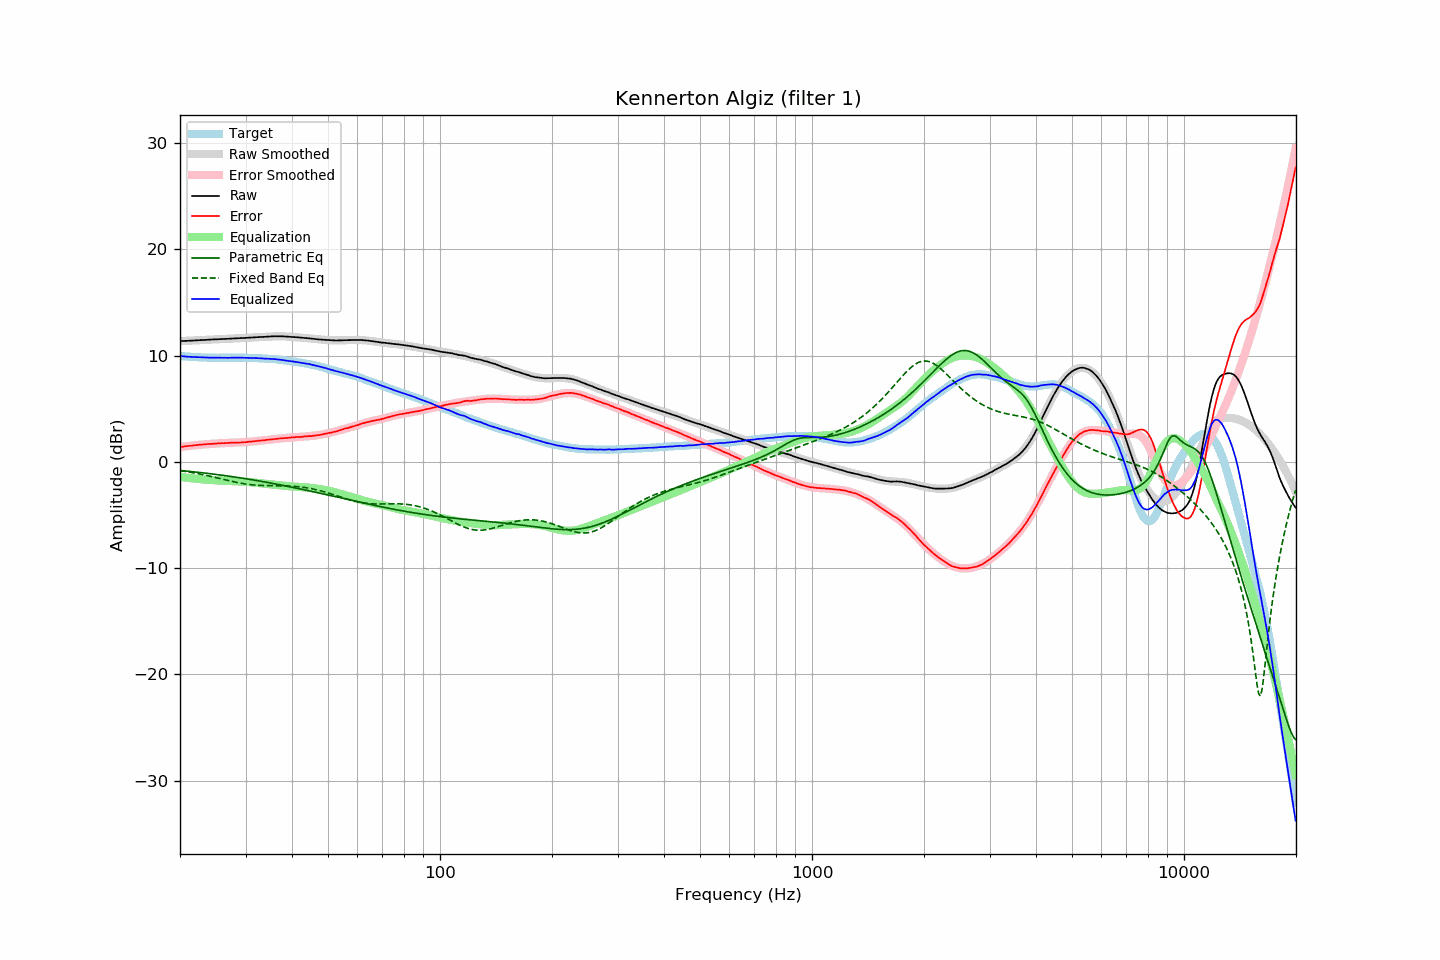

Data behind this chart, as committed beside it:
frequency, raw, error, smoothed, error_smoothed, equalization, parametric_eq, fixed_band_eq, equalized_raw, equalized_smoothed, target
20.00, 11.37, 1.41, 11.36, 1.40, -1.40, -0.80, -0.82, 9.96, 9.96, 9.96
20.20, 11.38, 1.43, 11.37, 1.42, -1.42, -0.82, -0.84, 9.95, 9.95, 9.95
20.40, 11.38, 1.44, 11.38, 1.44, -1.44, -0.83, -0.86, 9.93, 9.94, 9.94
20.61, 11.39, 1.46, 11.39, 1.46, -1.46, -0.85, -0.89, 9.92, 9.92, 9.93
20.81, 11.39, 1.48, 11.39, 1.48, -1.48, -0.86, -0.91, 9.91, 9.91, 9.91
21.02, 11.40, 1.50, 11.40, 1.50, -1.50, -0.88, -0.94, 9.90, 9.90, 9.90
21.23, 11.41, 1.52, 11.41, 1.51, -1.51, -0.89, -0.96, 9.89, 9.89, 9.89
21.44, 11.42, 1.52, 11.42, 1.53, -1.53, -0.91, -0.99, 9.88, 9.88, 9.90
21.66, 11.43, 1.55, 11.42, 1.55, -1.55, -0.92, -1.02, 9.88, 9.87, 9.88
21.87, 11.44, 1.56, 11.43, 1.56, -1.56, -0.94, -1.04, 9.87, 9.87, 9.88
22.09, 11.44, 1.58, 11.44, 1.58, -1.58, -0.96, -1.07, 9.86, 9.86, 9.86
22.31, 11.45, 1.60, 11.45, 1.59, -1.59, -0.97, -1.10, 9.85, 9.85, 9.85
22.54, 11.46, 1.62, 11.45, 1.61, -1.61, -0.99, -1.13, 9.85, 9.84, 9.84
22.76, 11.46, 1.62, 11.46, 1.62, -1.62, -1.01, -1.16, 9.83, 9.84, 9.84
22.99, 11.47, 1.64, 11.47, 1.64, -1.64, -1.02, -1.19, 9.83, 9.83, 9.83
23.22, 11.48, 1.66, 11.48, 1.65, -1.65, -1.04, -1.22, 9.83, 9.83, 9.82
23.45, 11.49, 1.66, 11.49, 1.66, -1.66, -1.06, -1.26, 9.82, 9.82, 9.83
23.69, 11.50, 1.68, 11.49, 1.68, -1.68, -1.08, -1.29, 9.82, 9.82, 9.82
23.92, 11.51, 1.70, 11.50, 1.69, -1.69, -1.09, -1.32, 9.82, 9.81, 9.81
24.16, 11.51, 1.69, 11.51, 1.70, -1.70, -1.11, -1.36, 9.81, 9.81, 9.82
24.40, 11.52, 1.70, 11.52, 1.71, -1.71, -1.13, -1.39, 9.81, 9.81, 9.82
24.65, 11.53, 1.72, 11.52, 1.72, -1.72, -1.15, -1.43, 9.81, 9.81, 9.81
24.89, 11.54, 1.73, 11.53, 1.73, -1.73, -1.17, -1.46, 9.81, 9.80, 9.81
25.14, 11.54, 1.74, 11.54, 1.74, -1.74, -1.19, -1.50, 9.80, 9.80, 9.80
25.39, 11.55, 1.75, 11.55, 1.75, -1.75, -1.21, -1.53, 9.80, 9.80, 9.80
25.65, 11.56, 1.76, 11.55, 1.75, -1.75, -1.23, -1.57, 9.80, 9.80, 9.80
25.91, 11.57, 1.77, 11.56, 1.76, -1.76, -1.25, -1.61, 9.81, 9.80, 9.80
26.16, 11.57, 1.76, 11.57, 1.77, -1.77, -1.27, -1.64, 9.80, 9.80, 9.81
26.43, 11.58, 1.78, 11.57, 1.78, -1.78, -1.29, -1.68, 9.80, 9.80, 9.80
26.69, 11.58, 1.78, 11.58, 1.78, -1.78, -1.31, -1.71, 9.79, 9.80, 9.80
26.96, 11.59, 1.79, 11.59, 1.79, -1.79, -1.33, -1.75, 9.80, 9.80, 9.80
27.23, 11.60, 1.80, 11.60, 1.79, -1.79, -1.35, -1.78, 9.80, 9.80, 9.80
27.50, 11.61, 1.81, 11.60, 1.80, -1.80, -1.37, -1.82, 9.81, 9.80, 9.80
27.77, 11.61, 1.80, 11.61, 1.80, -1.80, -1.40, -1.85, 9.80, 9.81, 9.81
28.05, 11.62, 1.82, 11.62, 1.81, -1.81, -1.42, -1.89, 9.81, 9.81, 9.80
28.33, 11.63, 1.82, 11.62, 1.82, -1.82, -1.44, -1.92, 9.81, 9.81, 9.81
28.62, 11.64, 1.83, 11.63, 1.82, -1.82, -1.46, -1.95, 9.81, 9.81, 9.81
28.90, 11.65, 1.83, 11.64, 1.83, -1.83, -1.49, -1.98, 9.81, 9.81, 9.82
29.19, 11.65, 1.83, 11.65, 1.84, -1.84, -1.51, -2.01, 9.81, 9.81, 9.82
29.48, 11.66, 1.85, 11.66, 1.85, -1.85, -1.53, -2.03, 9.81, 9.81, 9.81
29.78, 11.67, 1.86, 11.66, 1.86, -1.86, -1.56, -2.06, 9.81, 9.80, 9.81
30.08, 11.67, 1.86, 11.67, 1.87, -1.87, -1.58, -2.08, 9.80, 9.80, 9.81
30.38, 11.68, 1.89, 11.68, 1.88, -1.88, -1.61, -2.10, 9.79, 9.80, 9.79
30.68, 11.69, 1.90, 11.69, 1.90, -1.90, -1.63, -2.12, 9.79, 9.79, 9.79
30.99, 11.70, 1.91, 11.70, 1.91, -1.91, -1.66, -2.14, 9.79, 9.79, 9.79
31.30, 11.71, 1.92, 11.71, 1.92, -1.92, -1.68, -2.16, 9.78, 9.78, 9.79
31.61, 11.72, 1.94, 11.71, 1.94, -1.94, -1.71, -2.17, 9.78, 9.77, 9.78
31.93, 11.73, 1.97, 11.72, 1.96, -1.96, -1.73, -2.18, 9.77, 9.77, 9.76
32.24, 11.74, 1.97, 11.73, 1.97, -1.97, -1.76, -2.19, 9.76, 9.76, 9.77
32.57, 11.75, 2.00, 11.74, 1.99, -1.99, -1.78, -2.20, 9.76, 9.75, 9.75
32.89, 11.76, 2.01, 11.75, 2.00, -2.00, -1.81, -2.21, 9.75, 9.75, 9.75
33.22, 11.76, 2.02, 11.76, 2.02, -2.02, -1.84, -2.22, 9.74, 9.74, 9.74
33.55, 11.77, 2.03, 11.77, 2.04, -2.04, -1.86, -2.22, 9.73, 9.73, 9.74
33.89, 11.78, 2.05, 11.78, 2.05, -2.05, -1.89, -2.23, 9.72, 9.73, 9.73
34.23, 11.79, 2.08, 11.79, 2.07, -2.07, -1.92, -2.23, 9.72, 9.72, 9.71
34.57, 11.80, 2.09, 11.80, 2.09, -2.09, -1.95, -2.23, 9.71, 9.71, 9.71
34.92, 11.81, 2.12, 11.81, 2.11, -2.11, -1.97, -2.23, 9.70, 9.70, 9.69
35.27, 11.82, 2.11, 11.81, 2.12, -2.12, -2.00, -2.24, 9.69, 9.69, 9.71
35.62, 11.82, 2.14, 11.82, 2.14, -2.14, -2.03, -2.24, 9.68, 9.68, 9.68
35.97, 11.83, 2.15, 11.82, 2.15, -2.15, -2.06, -2.24, 9.67, 9.67, 9.68
... 635 more rows
